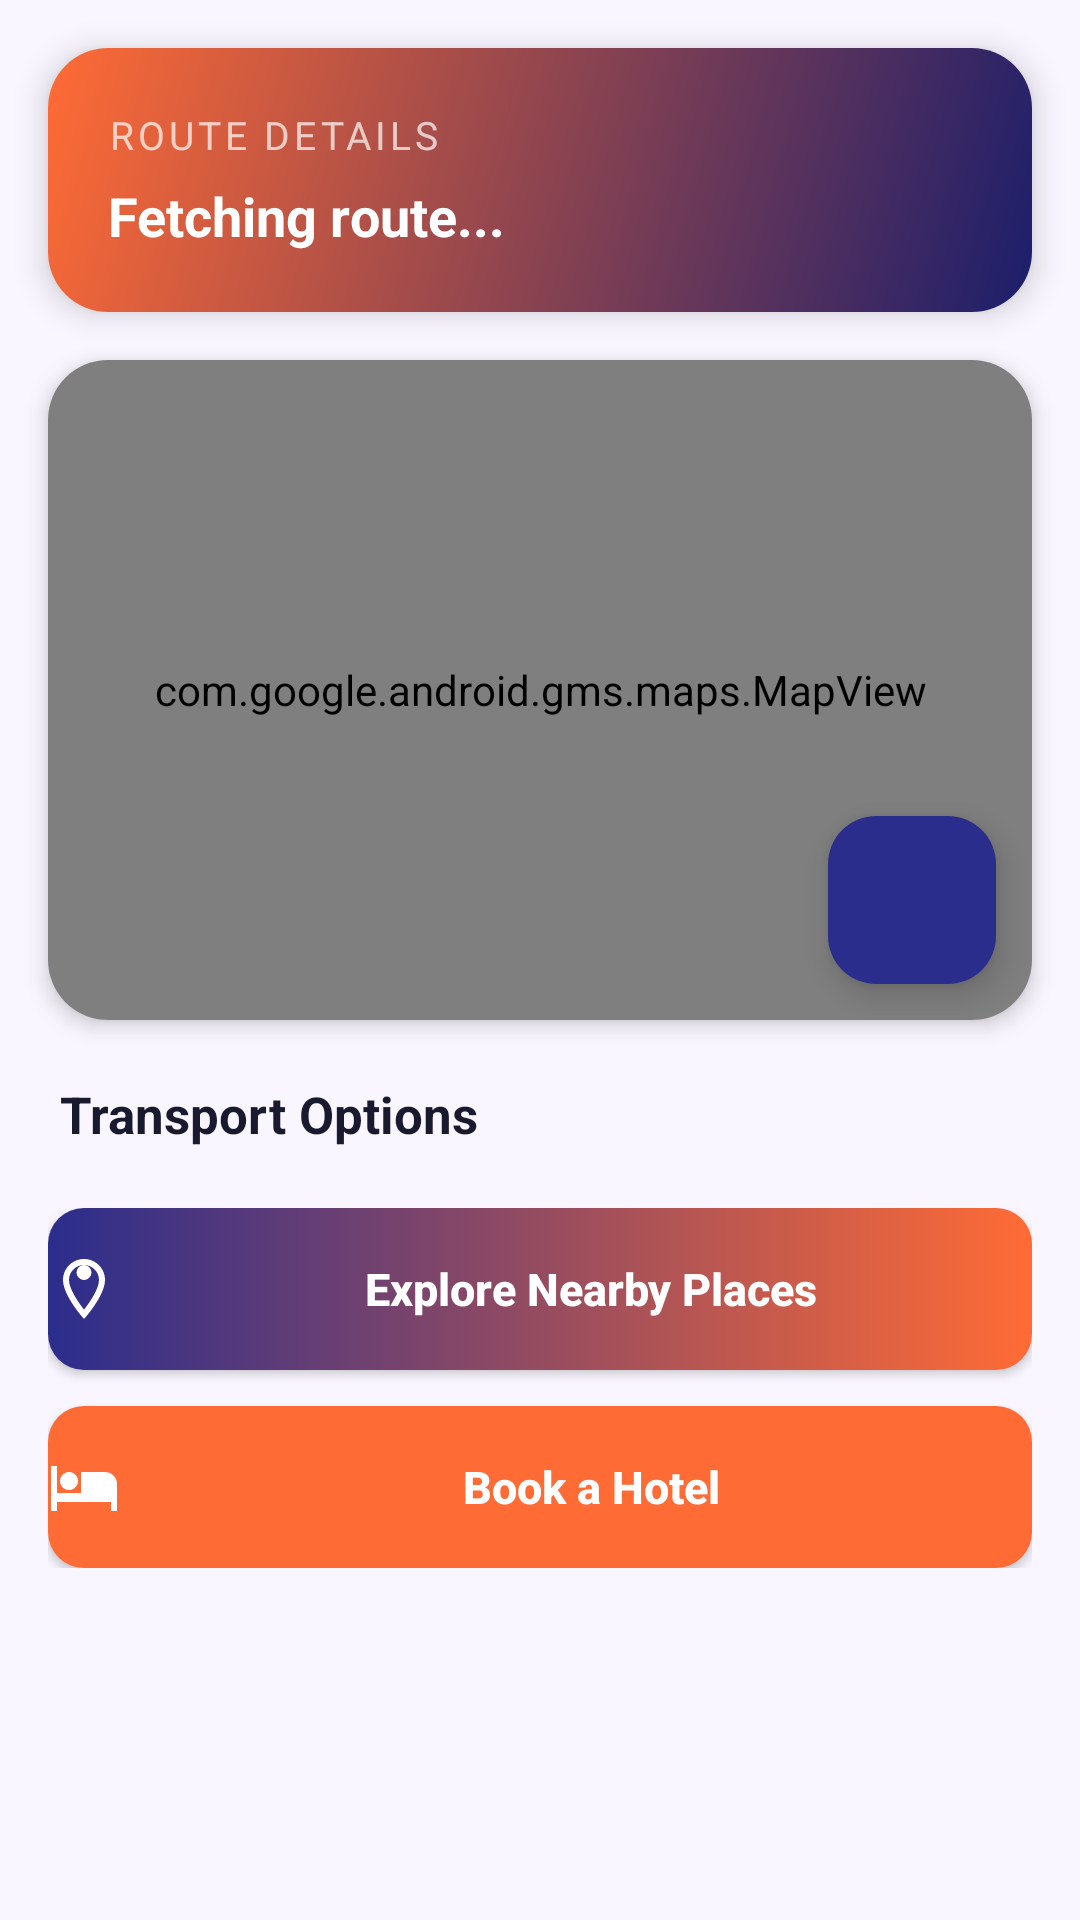

Here is an Android app screen rendered from its layout file. Give the layout XML and the strings, colors and styles it references.
<!-- AndroidManifest.xml: application theme Theme.Travel_Panner_Project -->
<!-- res/layout/activity_route.xml -->
<?xml version="1.0" encoding="utf-8"?>
<androidx.coordinatorlayout.widget.CoordinatorLayout
    xmlns:android="http://schemas.android.com/apk/res/android"
    xmlns:app="http://schemas.android.com/apk/res-auto"
    xmlns:tools="http://schemas.android.com/tools"
    android:layout_width="match_parent"
    android:layout_height="match_parent"
    android:background="@color/background"
    tools:context=".RouteActivity">

    <ScrollView
        android:layout_width="match_parent"
        android:layout_height="match_parent"
        android:fillViewport="true">

        <LinearLayout
            android:layout_width="match_parent"
            android:layout_height="wrap_content"
            android:orientation="vertical">

            
            <androidx.cardview.widget.CardView
                android:layout_width="match_parent"
                android:layout_height="wrap_content"
                android:layout_marginStart="16dp"
                android:layout_marginEnd="16dp"
                android:layout_marginTop="16dp"
                android:layout_marginBottom="4dp"
                app:cardCornerRadius="20dp"
                app:cardElevation="6dp">

                <LinearLayout
                    android:layout_width="match_parent"
                    android:layout_height="wrap_content"
                    android:background="@drawable/bg_route_info_card"
                    android:orientation="vertical"
                    android:padding="20dp">

                    <TextView
                        android:layout_width="wrap_content"
                        android:layout_height="wrap_content"
                        android:text="Route Details"
                        android:textSize="13sp"
                        android:textColor="#B3FFFFFF"
                        android:textAllCaps="true"
                        android:letterSpacing="0.1" />

                    <TextView
                        android:id="@+id/routeInfo"
                        android:layout_width="match_parent"
                        android:layout_height="wrap_content"
                        android:text="Fetching route..."
                        android:textSize="18sp"
                        android:textStyle="bold"
                        android:textColor="#FFFFFF"
                        android:layout_marginTop="6dp"
                        android:lineSpacingExtra="4dp" />

                </LinearLayout>
            </androidx.cardview.widget.CardView>

            
            <androidx.cardview.widget.CardView
                android:layout_width="match_parent"
                android:layout_height="wrap_content"
                android:layout_marginStart="16dp"
                android:layout_marginEnd="16dp"
                android:layout_marginTop="12dp"
                app:cardCornerRadius="20dp"
                app:cardElevation="4dp">

                <RelativeLayout
                    android:layout_width="match_parent"
                    android:layout_height="220dp">

                    <com.google.android.gms.maps.MapView
                        android:id="@+id/smallMapView"
                        android:layout_width="match_parent"
                        android:layout_height="match_parent" />

                    
                    <com.google.android.material.floatingactionbutton.FloatingActionButton
                        android:id="@+id/fullScreenButton"
                        android:layout_width="wrap_content"
                        android:layout_height="wrap_content"
                        android:layout_alignParentEnd="true"
                        android:layout_alignParentBottom="true"
                        android:layout_margin="12dp"
                        android:backgroundTint="@color/primary"
                        android:contentDescription="Full Screen"
                        android:src="@drawable/ic_fullscreen"
                        app:fabSize="mini"
                        app:tint="@color/white" />

                </RelativeLayout>
            </androidx.cardview.widget.CardView>

            
            <TextView
                android:id="@+id/transportOptionsLabel"
                android:layout_width="wrap_content"
                android:layout_height="wrap_content"
                android:text="Transport Options"
                android:textSize="17sp"
                android:textStyle="bold"
                android:textColor="@color/text_primary"
                android:layout_marginStart="20dp"
                android:layout_marginTop="20dp"
                android:layout_marginBottom="4dp" />

            <LinearLayout
                android:id="@+id/transportOptionsContainer"
                android:layout_width="match_parent"
                android:layout_height="wrap_content"
                android:orientation="horizontal"
                android:paddingStart="16dp"
                android:paddingEnd="16dp"
                android:paddingBottom="8dp"
                android:gravity="center_horizontal" />

            
            <LinearLayout
                android:layout_width="match_parent"
                android:layout_height="wrap_content"
                android:orientation="vertical"
                android:paddingStart="16dp"
                android:paddingEnd="16dp"
                android:paddingTop="8dp"
                android:paddingBottom="24dp">

                <Button
                    android:id="@+id/btnViewNearbyPlaces"
                    android:layout_width="match_parent"
                    android:layout_height="54dp"
                    android:text="Explore Nearby Places"
                    android:textAllCaps="false"
                    android:textSize="15sp"
                    android:textStyle="bold"
                    android:textColor="@color/white"
                    android:background="@drawable/bg_button_primary"
                    android:drawableStart="@drawable/ic_place"
                    android:drawablePadding="10dp"
                    android:layout_marginBottom="12dp" />

                <Button
                    android:id="@+id/btnHotelBooking"
                    android:layout_width="match_parent"
                    android:layout_height="54dp"
                    android:text="Book a Hotel"
                    android:textAllCaps="false"
                    android:textSize="15sp"
                    android:textStyle="bold"
                    android:textColor="@color/white"
                    android:background="@drawable/bg_button_secondary"
                    android:drawableStart="@drawable/ic_hotel"
                    android:drawablePadding="10dp" />

            </LinearLayout>

        </LinearLayout>
    </ScrollView>

</androidx.coordinatorlayout.widget.CoordinatorLayout>
<!-- resources referenced by this layout -->
<resources>
  <color name="background">#F9F6FF</color>
  <color name="primary">#2B2D8C</color>
  <color name="text_primary">#1A1A2E</color>
  <color name="white">#FFFFFF</color>
  <!-- drawable bg_button_primary (drawable) -->
  <?xml version="1.0" encoding="utf-8"?>
  <selector xmlns:android="http://schemas.android.com/apk/res/android">
      <item android:state_pressed="true">
          <shape>
              <gradient
                  android:angle="0"
                  android:startColor="#1C1E6B"
                  android:endColor="#E5501A"
                  android:type="linear" />
              <corners android:radius="12dp" />
          </shape>
      </item>
      <item>
          <shape>
              <gradient
                  android:angle="0"
                  android:startColor="#2B2D8C"
                  android:endColor="#FF6B35"
                  android:type="linear" />
              <corners android:radius="12dp" />
          </shape>
      </item>
  </selector>
  <!-- drawable bg_button_secondary (drawable) -->
  <?xml version="1.0" encoding="utf-8"?>
  <selector xmlns:android="http://schemas.android.com/apk/res/android">
      <item android:state_pressed="true">
          <shape>
              <solid android:color="#E5501A" />
              <corners android:radius="12dp" />
          </shape>
      </item>
      <item>
          <shape>
              <solid android:color="#FF6B35" />
              <corners android:radius="12dp" />
          </shape>
      </item>
  </selector>
  <!-- drawable bg_route_info_card (drawable) -->
  <?xml version="1.0" encoding="utf-8"?>
  <shape xmlns:android="http://schemas.android.com/apk/res/android">
      <gradient
          android:angle="135"
          android:startColor="#1C1E6B"
          android:endColor="#FF6B35"
          android:type="linear" />
      <corners android:radius="16dp" />
  </shape>
  <!-- drawable ic_hotel (drawable) -->
  <?xml version="1.0" encoding="utf-8"?>
  <vector xmlns:android="http://schemas.android.com/apk/res/android"
      android:width="24dp"
      android:height="24dp"
      android:viewportWidth="24"
      android:viewportHeight="24">
      <path
          android:fillColor="#FFFFFF"
          android:pathData="M7,13c1.66,0 3,-1.34 3,-3S8.66,7 7,7s-3,1.34 -3,3 1.34,3 3,3zM19,7h-8v7H3V5H1v15h2v-3h18v3h2v-9c0,-2.21 -1.79,-4 -4,-4z"/>
  </vector>
  <!-- drawable ic_place (drawable) -->
  <?xml version="1.0" encoding="utf-8"?>
  <vector xmlns:android="http://schemas.android.com/apk/res/android"
      android:width="24dp"
      android:height="24dp"
      android:viewportWidth="24"
      android:viewportHeight="24">
      <path
          android:fillColor="#FFFFFF"
          android:pathData="M12,2C8.13,2 5,5.13 5,9c0,5.25 7,13 7,13s7,-7.75 7,-13c0,-3.87 -3.13,-7 -7,-7zM7,9c0,-2.76 2.24,-5 5,-5s5,2.24 5,5c0,2.88 -2.88,7.19 -5,9.88C9.92,16.21 7,11.85 7,9z"/>
      <path
          android:fillColor="#FFFFFF"
          android:pathData="M12,6.5m-2.5,0a2.5,2.5 0,1 1,5 0a2.5,2.5 0,1 1,-5 0"/>
  </vector>
  <style name="Theme.Travel_Panner_Project" parent="Base.Theme.Travel_Panner_Project" />
  <color name="primary_variant">#3537A8</color>
  <color name="secondary">#FF6B35</color>
  <color name="surface">#FFFFFF</color>
  <color name="error">#E74C3C</color>
  <color name="primary_dark">#1C1E6B</color>
</resources>
